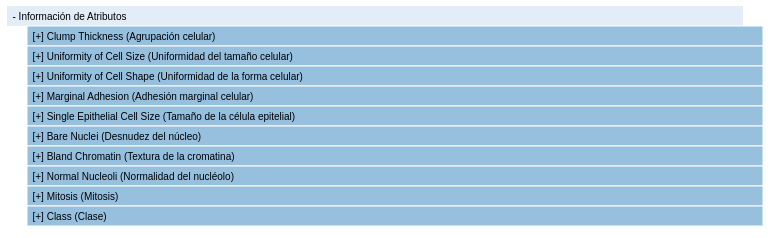
D3 v3 page, settled after 360 driven frames (6 s of simulated time); the page loaded 1 data file(s).



var margin = {top: 30, right: 20, bottom: 30, left: 20},
    width = 960 - margin.left - margin.right,
    barHeight = 20,
    barWidth = width * .8;

var i = 0,
    duration = 400,
    root;

var tree = d3.layout.tree()
    .nodeSize([0, 20]);

var diagonal = d3.svg.diagonal()
    .projection(function(d) { return [d.y, d.x]; });

var svg = d3.select("body").append("svg")
    .attr("width", width + margin.left + margin.right)
  .append("g")
    .attr("transform", "translate(" + margin.left + "," + margin.top + ")");

d3.json("info.json", function(error, flare) {
  if (error) throw error;

  flare.x0 = 0;
  flare.y0 = 0;
  root = flare;
   function collapse(d) {
    if (d.children) {
      d._children = d.children;
      d._children.forEach(collapse);
      d.children = null;
    }
  }

  root.children.forEach(collapse);
  update(root);
});

function update(source) {

  // Compute the flattened node list. TODO use d3.layout.hierarchy.
  var nodes = tree.nodes(root);

  var height = Math.max(500, nodes.length * barHeight + margin.top + margin.bottom);

  d3.select("svg").transition()
      .duration(duration)
      .attr("height", height);

  d3.select(self.frameElement).transition()
      .duration(duration)
      .style("height", height + "px");

  // Compute the "layout".
  nodes.forEach(function(n, i) {
    n.x = i * barHeight;
  });

  // Update the nodes…
  var node = svg.selectAll("g.node")
      .data(nodes, function(d) { return d.id || (d.id = ++i); });

  var nodeEnter = node.enter().append("g")
      .attr("class", "node")
      .attr("transform", function(d) { return "translate(" + source.y0 + "," + source.x0 + ")"; })
      .style("opacity", 1e-6);

  // Enter any new nodes at the parent's previous position.
  nodeEnter.append("rect")
      .attr("y", -barHeight / 2)
      .attr("height", barHeight)
      .attr("width", barWidth)
      .style("fill", color)
      .on("click", click);

  nodeEnter.append("text")
      .attr("dy", 3.5)
      .attr("dx", 5.5)
      .text(texto);

  // Transition nodes to their new position.
  nodeEnter.transition()
      .duration(duration)
      .attr("transform", function(d) { return "translate(" + d.y + "," + d.x + ")"; })
      .style("opacity", 1);

  node.transition()
      .duration(duration)
      .attr("transform", function(d) { return "translate(" + d.y + "," + d.x + ")"; })
      .style("opacity", 1)
    .select("rect")
      .style("fill", color)
      .style("stroke",strokeColor);

  // Transition exiting nodes to the parent's new position.
  node.exit().transition()
      .duration(duration)
      .attr("transform", function(d) { return "translate(" + source.y + "," + source.x + ")"; })
      .style("opacity", 1e-6)
      .remove();



  // Stash the old positions for transition.
  nodes.forEach(function(d) {
    d.x0 = d.x;
    d.y0 = d.y;
  });
}

// Toggle children on click.
function click(d) {
  if (d.children) {
    d._children = d.children;
    d.children = null;
  } else {
    d.children = d._children;
    d._children = null;
  }
  update(d);
}

function color(d) {
  return d._children ? "#3182bd" : d.children ? "#c6dbef" : "#fd8d3c";
}

function strokeColor(d){
  return d._children ? "#fff" : d.children ? "" : "";
}
function texto(d){
  return d._children ? "[+] "+d.name : d.children ? "- "+d.name : d.name;
}



### data: info.json
{
 "name": "Información de Atributos",
 "children": [
  {
   "name": "Clump Thickness (Agrupación celular)",
   "children": [
    "{... 1 keys}",
    "{... 1 keys}"
   ]
  },
  {
   "name": "Uniformity of Cell Size (Uniformidad del…",
   "children": [
    "{... 1 keys}"
   ]
  },
  {
   "name": "Uniformity of Cell Shape (Uniformidad de…",
   "children": [
    "{... 1 keys}",
    "{... 1 keys}"
   ]
  },
  {
   "name": "Marginal Adhesion (Adhesión marginal cel…",
   "children": [
    "{... 1 keys}",
    "{... 1 keys}"
   ]
  },
  {
   "name": "Single Epithelial Cell Size (Tamaño de l…",
   "children": [
    "{... 1 keys}",
    "{... 1 keys}"
   ]
  },
  {
   "name": "Bare Nuclei (Desnudez del núcleo)",
   "children": [
    "{... 1 keys}",
    "{... 1 keys}"
   ]
  },
  {
   "name": "Bland Chromatin (Textura de la cromatina…",
   "children": [
    "{... 1 keys}",
    "{... 1 keys}"
   ]
  },
  {
   "name": "Normal Nucleoli (Normalidad del nucléolo…",
   "children": [
    "{... 1 keys}",
    "{... 1 keys}"
   ]
  },
  "... 2 more items"
 ]
}